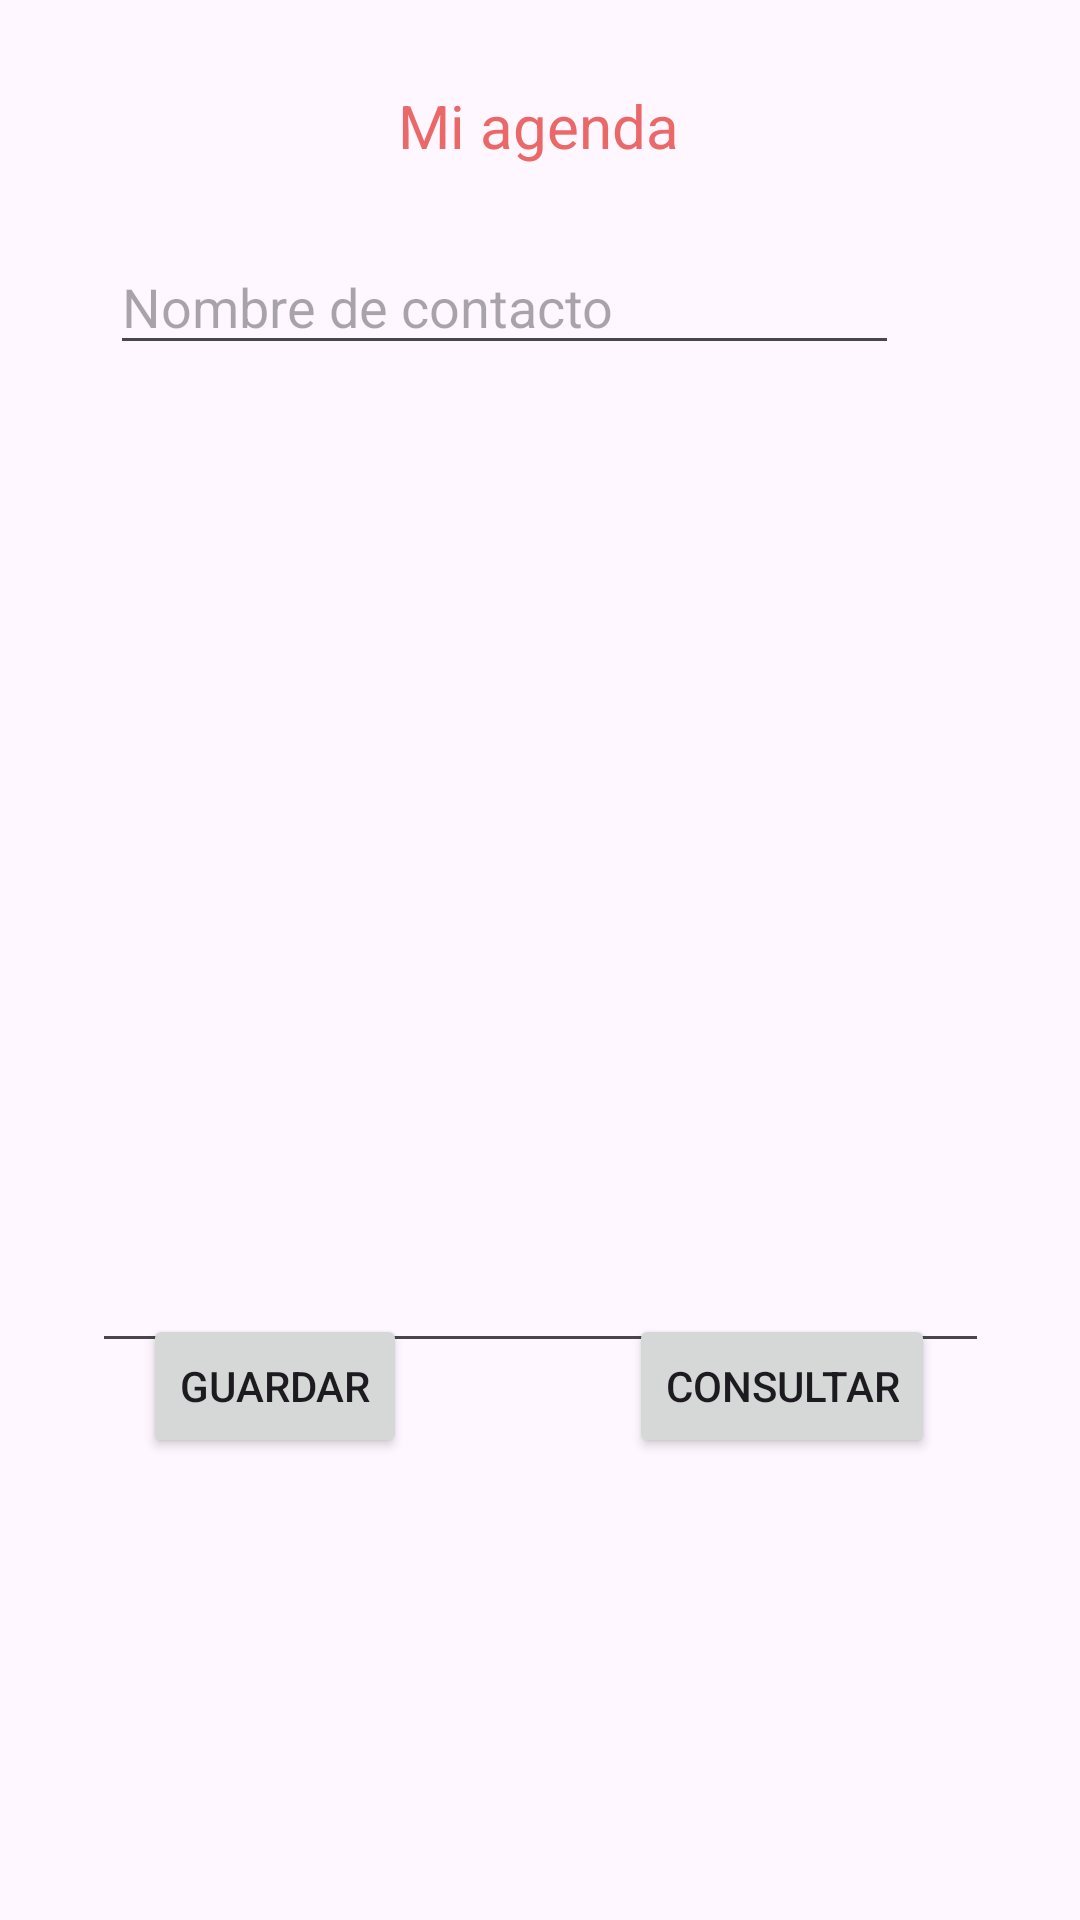

Here is an Android app screen rendered from its layout file. Give the layout XML and the strings, colors and styles it references.
<!-- AndroidManifest.xml: application theme Theme.AppAlmacenamiento -->
<!-- res/layout/activity_main.xml -->
<?xml version="1.0" encoding="utf-8"?>
<androidx.constraintlayout.widget.ConstraintLayout xmlns:android="http://schemas.android.com/apk/res/android"
    xmlns:app="http://schemas.android.com/apk/res-auto"
    xmlns:tools="http://schemas.android.com/tools"
    android:layout_width="match_parent"
    android:layout_height="match_parent"
    tools:context=".MainActivity">

    <TextView
        android:id="@+id/textView"
        android:layout_width="wrap_content"
        android:layout_height="wrap_content"
        android:text="Mi agenda"
        android:textColor="#EA6868"
        android:textSize="20sp"
        app:layout_constraintBottom_toBottomOf="parent"
        app:layout_constraintEnd_toEndOf="parent"
        app:layout_constraintHorizontal_bias="0.498"
        app:layout_constraintStart_toStartOf="parent"
        app:layout_constraintTop_toTopOf="parent"
        app:layout_constraintVertical_bias="0.046" />

    <EditText
        android:id="@+id/editTextDatos"
        android:layout_width="299dp"
        android:layout_height="335dp"
        android:ems="10"
        android:gravity="start|top"
        android:inputType="textMultiLine"
        app:layout_constraintBottom_toBottomOf="parent"
        app:layout_constraintEnd_toEndOf="parent"
        app:layout_constraintStart_toStartOf="parent"
        app:layout_constraintTop_toTopOf="parent"
        app:layout_constraintVertical_bias="0.391" />

    <EditText
        android:id="@+id/editTextNombre"
        android:layout_width="263dp"
        android:layout_height="42dp"
        android:ems="10"
        android:hint="Nombre de contacto"
        android:inputType="text"
        app:layout_constraintBottom_toBottomOf="parent"
        app:layout_constraintEnd_toEndOf="parent"
        app:layout_constraintHorizontal_bias="0.378"
        app:layout_constraintStart_toStartOf="parent"
        app:layout_constraintTop_toTopOf="parent"
        app:layout_constraintVertical_bias="0.133" />

    <Button
        android:id="@+id/buttonGuardar"
        android:layout_width="wrap_content"
        android:layout_height="wrap_content"
        android:text="Guardar"
        app:layout_constraintBottom_toBottomOf="parent"
        app:layout_constraintEnd_toEndOf="parent"
        app:layout_constraintHorizontal_bias="0.175"
        app:layout_constraintStart_toStartOf="parent"
        app:layout_constraintTop_toTopOf="parent"
        app:layout_constraintVertical_bias="0.74" />

    <Button
        android:id="@+id/buttonConsultar"
        android:layout_width="wrap_content"
        android:layout_height="wrap_content"
        android:text="Consultar"
        app:layout_constraintBottom_toBottomOf="parent"
        app:layout_constraintEnd_toEndOf="parent"
        app:layout_constraintHorizontal_bias="0.813"
        app:layout_constraintStart_toStartOf="parent"
        app:layout_constraintTop_toTopOf="parent"
        app:layout_constraintVertical_bias="0.74" />

</androidx.constraintlayout.widget.ConstraintLayout>
<!-- resources referenced by this layout -->
<resources>
  <style name="Theme.AppAlmacenamiento" parent="Base.Theme.AppAlmacenamiento" />
  <style name="Base.Theme.AppAlmacenamiento" parent="Theme.Material3.DayNight.NoActionBar">
          
          
      </style>
</resources>
